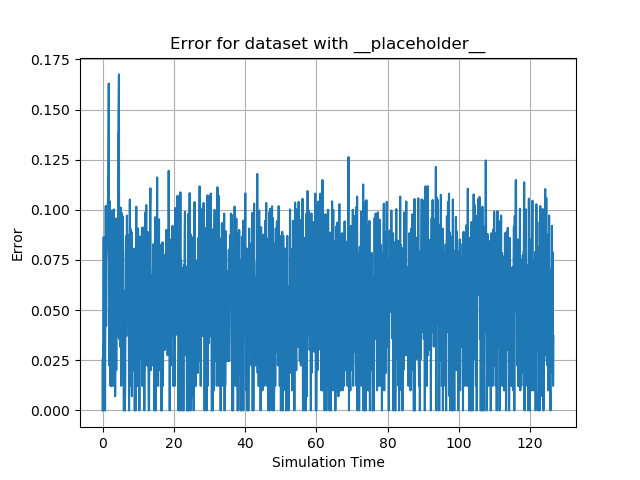

Source data for this figure (header and first rows):
id, sim_time, y, 0, 1, 2, 3, 4, 5, 6, 7, 8, 9, 10, 11, 12, 13, 14, 15, 16, 17, 18, 19, 20
0, 0.0, 3.16227673305795e-05, 9.999994118050697e-10, -4.969982176983701e-21, 0.0, 0.0, 0.0, 1.969383371279907e-24, -4.969982176983698e-21, 9.999994154828622e-10, 0.0, 0.0, 0.0, -1.7080746821051885e-21, 0.0, 0.0, 4.997808625106168e-07, 1.1799238871966052e-23, 8.626972400941636e-19, 0.0, 0.0, 0.0, 1.1799238871966053e-23
1, 0.0, 0.02552, 0.00065, -4.865908992135769e-09, 0.0, 0.0, 0.0, 1.1006838255859262e-17, -4.865908992135769e-09, 0.0006527, 0.0, 0.0, 0.0, -6.189402563635859e-15, 0.0, 0.0, 3.331910353556327e-07, 3.759515026075959e-23, 1.4781728475796424e-18, 0.0, 0.0, 0.0, 3.7595150260759566e-23
2, 0.0, 0.02552, 0.00065, -4.865908992135769e-09, 0.0, 0.0, 0.0, 1.1006838255859262e-17, -4.865908992135769e-09, 0.0006527, 0.0, 0.0, 0.0, -6.189402563635859e-15, 0.0, 0.0, 3.331910353556327e-07, 3.759515026075959e-23, 1.4781728475796424e-18, 0.0, 0.0, 0.0, 3.7595150260759566e-23
3, 0.1082, 0.02552, 0.00065, -4.865908992135769e-09, 0.0, 0.0, 0.0, 1.1006838255859262e-17, -4.865908992135769e-09, 0.0006527, 0.0, 0.0, 0.0, -6.189402563635859e-15, 0.0, 0.0, 3.331910353556327e-07, 3.759515026075959e-23, 1.4781728475796424e-18, 0.0, 0.0, 0.0, 3.7595150260759566e-23
4, 0.2125, 0.03544, 0.00125, -1.5543852578288083e-08, 0.0, 0.0, 0.0, 6.117176034985527e-13, -1.5543852578288083e-08, 0.001261, 0.0, 0.0, 0.0, -4.47931641315452e-10, 0.0, 0.0, 3.3325620823117373e-07, -3.76942874953027e-24, 4.313977408375334e-19, 0.0, 0.0, 0.0, -3.7694287495302675e-24
5, 0.3154, 0.08638, 0.007269, -2.0710446653963148e-07, 0.0, 0.0, 0.0, -3.2254105775391662e-12, -2.0710446653963137e-07, 0.007658, 0.0, 0.0, 0.0, 3.2369653747988667e-08, 0.0, 0.0, 3.3306920115906163e-07, 5.618861342454025e-24, -5.9191293314673716e-18, 0.0, 0.0, 0.0, 5.6188613424540245e-24
6, 0.4197, 3.1622769485982816e-05, 9.999995454638155e-10, -4.629964268962019e-22, 0.0, 0.0, 0.0, 1.0143860295545496e-26, -4.629964268962021e-22, 9.99999554463396e-10, 0.0, 0.0, 0.0, -9.862185607309811e-23, 0.0, 0.0, 1.9998449931481817e-07, -2.0619586770518383e-24, 3.9480485411581435e-20, 0.0, 0.0, 0.0, -2.061958677051837e-24
7, 0.5216, 0.04202, 0.00175, -1.0386348530576124e-09, 0.0, 0.0, 0.0, -4.59717524470498e-14, -1.0386348530576126e-09, 0.00178, 0.0, 0.0, 0.0, 5.956076680769677e-09, 0.0, 0.0, 3.3314835340131187e-07, -2.4263696019194e-23, -1.7868597903922388e-18, 0.0, 0.0, 0.0, -2.4263696019194004e-23
8, 0.6449, 0.08617, 0.00717, -6.500770585542955e-10, 0.0, 0.0, 0.0, 6.530146488628051e-13, -6.500770585542983e-10, 0.007684, 0.0, 0.0, 0.0, 4.645108011244964e-08, 0.0, 0.0, 3.3314835340131203e-07, -2.440945069959198e-23, -9.38883058865125e-18, 0.0, 0.0, 0.0, -2.440945069959199e-23
9, 0.6949, 3.162276916515152e-05, 9.999995238082349e-10, 1.2767475713200058e-22, 0.0, 0.0, 0.0, 2.202370490663312e-31, 1.2767475713200056e-22, 9.999995355366807e-10, 0.0, 0.0, 0.0, 1.0708496261597838e-26, 0.0, 0.0, 4.99900820779451e-07, -1.3005146536665736e-23, -9.138375957856361e-19, 0.0, 0.0, 0.0, -1.3005146536665737e-23
10, 0.797, 0.05482, 0.002951, 2.9524040536211766e-09, 0.0, 0.0, 0.0, 6.753057609107384e-13, 2.952404053621176e-09, 0.003059, 0.0, 0.0, 0.0, 1.9259696726253038e-08, 0.0, 0.0, 3.3324920011186855e-07, -1.2443001926538778e-24, -1.417363563440991e-18, 0.0, 0.0, 0.0, -1.2443001926538774e-24
11, 0.8986, 0.102, 0.009794, 2.5949907562107866e-08, 0.0, 0.0, 0.0, 1.494452766977191e-12, 2.594990756210787e-08, 0.01101, 0.0, 0.0, 0.0, 6.438801954150134e-08, 0.0, 0.0, 3.3296379217866305e-07, -3.5454187527080116e-23, -2.432587086277219e-17, 0.0, 0.0, 0.0, -3.545418752708011e-23
12, 1.007, 0.0421, 0.00175, -1.888728216101317e-10, 0.0, 0.0, 0.0, 1.383183463648327e-13, -1.8887282161013169e-10, 0.001794, 0.0, 0.0, 0.0, 1.2806069037488647e-08, 0.0, 0.0, 3.331483578868764e-07, -2.668205974057445e-23, -3.4060771264664344e-18, 0.0, 0.0, 0.0, -2.668205974057444e-23
13, 1.109, 0.0735, 0.005206, 3.4769238258781536e-09, 0.0, 0.0, 0.0, 1.2774961831397684e-12, 3.4769238258781544e-09, 0.005602, 0.0, 0.0, 0.0, 6.532375636304545e-08, 0.0, 0.0, 3.3330649914041786e-07, -1.3463648922066313e-24, -8.504647361111429e-19, 0.0, 0.0, 0.0, -1.346364892206631e-24
14, 1.518, 0.1053, 0.0103, 3.4536784806915585e-08, 0.0, 0.0, 0.0, 1.8835516529566805e-12, 3.453678480691558e-08, 0.01189, 0.0, 0.0, 0.0, 9.103029838457706e-08, 0.0, 0.0, 3.331483534337839e-07, -2.6115751359461442e-23, -1.2296986137979956e-17, 0.0, 0.0, 0.0, -2.6115751359461425e-23
15, 1.518, 0.1053, 0.0103, 3.4536784806915585e-08, 0.0, 0.0, 0.0, 1.8835516529566805e-12, 3.453678480691558e-08, 0.01189, 0.0, 0.0, 0.0, 9.103029838457706e-08, 0.0, 0.0, 3.331483534337839e-07, -2.6115751359461442e-23, -1.2296986137979956e-17, 0.0, 0.0, 0.0, -2.6115751359461425e-23
16, 1.637, 0.1215, 0.01325, 6.737256919332953e-08, 0.0, 0.0, 0.0, 4.409839366545371e-18, 6.737256919332952e-08, 0.01634, 0.0, 0.0, 0.0, 1.7611336606432943e-13, 0.0, 0.0, 3.333263455977322e-07, 8.307952750018675e-23, -5.692784769897804e-19, 0.0, 0.0, 0.0, 8.307952750018672e-23
17, 1.741, 0.1629, 0.02225, 3.3078571961080186e-07, 0.0, 0.0, 0.0, 1.1603543095804956e-11, 3.30785719610802e-07, 0.03123, 0.0, 0.0, 0.0, 2.178539727557602e-07, 0.0, 0.0, 3.329637750159639e-07, -3.1275089386433887e-23, -5.995715344893037e-17, 0.0, 0.0, 0.0, -3.1275089386433875e-23
18, 1.846, 0.02242, 0.0005, -1.3894696823379749e-10, 0.0, 0.0, 0.0, 5.104603541552234e-14, -1.3894696823379749e-10, 0.0005049, 0.0, 0.0, 0.0, 1.9724590520467372e-10, 0.0, 0.0, 3.330692097808285e-07, -1.7598712503002215e-22, -6.041840319226539e-19, 0.0, 0.0, 0.0, -1.7598712503002213e-22
19, 1.97, 0.06239, 0.003752, 2.5037392772670837e-09, 0.0, 0.0, 0.0, 1.456021548769105e-12, 2.5037392772670833e-09, 0.004035, 0.0, 0.0, 0.0, 2.893054805147711e-08, 0.0, 0.0, 3.327183313286167e-07, -3.7365350437419677e-22, -2.0207201633319986e-17, 0.0, 0.0, 0.0, -3.736535043741967e-22
20, 2.025, 0.1044, 0.009905, 6.29092855493717e-08, 0.0, 0.0, 0.0, 3.0180883018109806e-12, 6.290928554937169e-08, 0.01193, 0.0, 0.0, 0.0, 5.986618850702181e-08, 0.0, 0.0, 3.327183305795376e-07, -3.9756095303297773e-22, -4.4113190140815236e-17, 0.0, 0.0, 0.0, -3.9756095303297783e-22
21, 2.134, 0.02242, 0.0005, 2.1171388212028123e-10, 0.0, 0.0, 0.0, 6.688683548290095e-14, 2.1171388212028123e-10, 0.0005051, 0.0, 0.0, 0.0, 1.6148979378060133e-10, 0.0, 0.0, 3.3306920079842746e-07, -1.8373968976096948e-22, -4.946478800012736e-19, 0.0, 0.0, 0.0, -1.8373968976096948e-22
22, 2.25, 0.01226, 0.00015, 1.591614726465939e-11, 0.0, 0.0, 0.0, 2.466164813283609e-19, 1.5916147264659394e-11, 0.0001505, 0.0, 0.0, 0.0, 2.203810706298707e-15, 0.0, 0.0, 3.327188972915017e-07, -6.200479494431219e-22, -7.975093168964803e-18, 0.0, 0.0, 0.0, -6.200479494431222e-22
23, 2.366, 0.09951, 0.009037, 1.732062258660321e-08, 0.0, 0.0, 0.0, 2.608860575692452e-12, 1.7320622586603203e-08, 0.01081, 0.0, 0.0, 0.0, 1.0491556549292237e-07, 0.0, 0.0, 3.329637748609302e-07, -2.6257089607773702e-22, -2.5992224791816567e-17, 0.0, 0.0, 0.0, -2.6257089607773693e-22
24, 2.426, 0.01226, 0.00015, 9.815222971670846e-12, 0.0, 0.0, 0.0, 1.183024557964118e-19, 9.815222971670846e-12, 0.0001505, 0.0, 0.0, 0.0, -1.9798599674355286e-15, 0.0, 0.0, 3.3271889712330915e-07, -5.75984094120588e-22, 7.099470806098096e-18, 0.0, 0.0, 0.0, -5.759840941205876e-22
25, 2.53, 0.06544, 0.004101, 2.548775954635774e-09, 0.0, 0.0, 0.0, -1.7740823296779658e-13, 2.548775954635775e-09, 0.004469, 0.0, 0.0, 0.0, 1.153907093020174e-08, 0.0, 0.0, 3.329637747257719e-07, -2.338649256977556e-22, -6.581046547404624e-18, 0.0, 0.0, 0.0, -2.3386492569775583e-22
26, 2.643, 0.09966, 0.009034, -1.428815899004104e-08, 0.0, 0.0, 0.0, 9.068864185669599e-13, -1.428815899004105e-08, 0.01087, 0.0, 0.0, 0.0, 5.264534511147453e-08, 0.0, 0.0, 3.327183313249574e-07, -3.9617395041578117e-22, -2.8901912250471555e-17, 0.0, 0.0, 0.0, -3.961739504157814e-22
27, 2.75, 0.0512, 0.00255, 6.554927035928514e-09, 0.0, 0.0, 0.0, 1.9162296440299622e-18, 6.554927035928515e-09, 0.002695, 0.0, 0.0, 0.0, 1.590956992826286e-14, 0.0, 0.0, 3.332970289298359e-07, -1.215865536927929e-23, -1.6785774014199017e-19, 0.0, 0.0, 0.0, -1.2158655369279287e-23
28, 2.856, 0.09225, 0.007822, 3.966582428073725e-08, 0.0, 0.0, 0.0, 9.463194855811535e-13, 3.966582428073723e-08, 0.009227, 0.0, 0.0, 0.0, 5.312748280015056e-08, 0.0, 0.0, 3.330692009528365e-07, -1.5239572987689599e-22, -1.4623314041743257e-17, 0.0, 0.0, 0.0, -1.5239572987689603e-22
29, 2.96, 0.01226, 0.00015, 4.741453590226016e-12, 0.0, 0.0, 0.0, 1.5516612938867957e-19, 4.7414535902260155e-12, 0.0001505, 0.0, 0.0, 0.0, 2.2206548097717954e-15, 0.0, 0.0, 3.3271889628323823e-07, -4.876552927972662e-22, -8.063693672912732e-18, 0.0, 0.0, 0.0, -4.876552927972664e-22
30, 3.066, 0.05989, 0.003452, 4.604265719379425e-09, 0.0, 0.0, 0.0, 1.0899164911161514e-12, 4.6042657193794245e-09, 0.003725, 0.0, 0.0, 0.0, 2.2190281357934113e-08, 0.0, 0.0, 3.3314835346765017e-07, -9.90496615757005e-23, -4.0024867357421064e-18, 0.0, 0.0, 0.0, -9.904966157570046e-23
31, 3.174, 0.1002, 0.009093, 3.2736295234981585e-08, 0.0, 0.0, 0.0, 1.749880028653833e-12, 3.273629523498157e-08, 0.01105, 0.0, 0.0, 0.0, 5.869132325386295e-08, 0.0, 0.0, 3.3314835340131743e-07, -1.0037392176637054e-22, -1.0954361823869504e-17, 0.0, 0.0, 0.0, -1.0037392176637059e-22
32, 3.227, 0.01226, 0.00015, 5.468134145824051e-12, 0.0, 0.0, 0.0, 1.2441459147346013e-19, 5.46813414582405e-12, 0.0001505, 0.0, 0.0, 0.0, 9.28474326443265e-17, 0.0, 0.0, 3.327188972915017e-07, -4.471911075267833e-22, -4.547824302466726e-19, 0.0, 0.0, 0.0, -4.47191107526783e-22
33, 3.331, 0.0275, 0.00075, -6.789042004256967e-10, 0.0, 0.0, 0.0, 5.813604074097578e-14, -6.789042004256966e-10, 0.0007629, 0.0, 0.0, 0.0, 8.268734044866294e-10, 0.0, 0.0, 3.3296379230824077e-07, -1.743164244185327e-22, -1.5410794810581383e-18, 0.0, 0.0, 0.0, -1.743164244185325e-22
34, 3.435, 0.08127, 0.006162, -3.40073462406095e-08, 0.0, 0.0, 0.0, -1.1271238287368417e-12, -3.4007346240609495e-08, 0.007064, 0.0, 0.0, 0.0, 4.048135889080785e-08, 0.0, 0.0, 3.3296377472577194e-07, -2.0775684688367402e-22, -1.5724841572237394e-17, 0.0, 0.0, 0.0, -2.0775684688367409e-22
35, 3.537, 0.007074, 5.0009296967578385e-05, -2.4835946788918434e-12, 0.0, 0.0, 0.0, 3.4401161991556416e-20, -2.4835946788918438e-12, 5.006676648761727e-05, 0.0, 0.0, 0.0, 8.770589816559475e-18, 0.0, 0.0, 3.315071392905064e-07, -1.0534936679479118e-21, -4.956987002981765e-19, 0.0, 0.0, 0.0, -1.0534936679479122e-21
36, 3.642, 0.05992, 0.003452, -4.814513923586409e-09, 0.0, 0.0, 0.0, 6.039345240211841e-13, -4.814513923586409e-09, 0.003733, 0.0, 0.0, 0.0, 2.6054821449343444e-08, 0.0, 0.0, 3.3314835346765017e-07, -7.063190899254283e-23, -4.196038590000451e-18, 0.0, 0.0, 0.0, -7.063190899254285e-23
37, 3.744, 0.09567, 0.008329, 2.9326757973974176e-08, 0.0, 0.0, 0.0, 4.07088363151818e-12, 2.9326757973974162e-08, 0.01002, 0.0, 0.0, 0.0, 5.76607007267145e-08, 0.0, 0.0, 3.329637745962032e-07, -1.4001138287789172e-22, -2.1529825285925448e-17, 0.0, 0.0, 0.0, -1.4001138287789172e-22
38, 3.849, 0.02005, 0.0004, 2.252497572748341e-10, 0.0, 0.0, 0.0, 3.965653545153913e-15, 2.2524975727483407e-10, 0.0004037, 0.0, 0.0, 0.0, -3.976185607708893e-10, 0.0, 0.0, 3.329637742939213e-07, -1.4824206311033763e-22, 2.2900827817201334e-18, 0.0, 0.0, 0.0, -1.4824206311033765e-22
39, 3.954, 0.06172, 0.003652, 1.0949982097542714e-08, 0.0, 0.0, 0.0, 9.101466810411165e-13, 1.0949982097542714e-08, 0.00397, 0.0, 0.0, 0.0, 1.0421078991499596e-08, 0.0, 0.0, 3.3329027812349046e-07, -2.972974181954412e-23, -3.785403205830416e-19, 0.0, 0.0, 0.0, -2.9729741819544135e-23
40, 4.316, 0.03703, 0.00135, -1.8009258193617054e-09, 0.0, 0.0, 0.0, 2.0629088310394978e-13, -1.8009258193617056e-09, 0.001393, 0.0, 0.0, 0.0, 2.0624725474029484e-10, 0.0, 0.0, 3.3317915305131084e-07, -6.29563585032702e-23, -1.6188965683395166e-19, 0.0, 0.0, 0.0, -6.295635850327019e-23
41, 4.316, 0.03703, 0.00135, -1.8009258193617054e-09, 0.0, 0.0, 0.0, 2.0629088310394978e-13, -1.8009258193617056e-09, 0.001393, 0.0, 0.0, 0.0, 2.0624725474029484e-10, 0.0, 0.0, 3.3317915305131084e-07, -6.29563585032702e-23, -1.6188965683395166e-19, 0.0, 0.0, 0.0, -6.295635850327019e-23
42, 4.316, 0.03703, 0.00135, -1.8009258193617054e-09, 0.0, 0.0, 0.0, 2.0629088310394978e-13, -1.8009258193617056e-09, 0.001393, 0.0, 0.0, 0.0, 2.0624725474029484e-10, 0.0, 0.0, 3.3317915305131084e-07, -6.29563585032702e-23, -1.6188965683395166e-19, 0.0, 0.0, 0.0, -6.295635850327019e-23
43, 4.383, 0.1376, 0.01581, 1.6358710645846638e-07, 0.0, 0.0, 0.0, 2.2787322531692674e-11, 1.6358710645846636e-07, 0.02231, 0.0, 0.0, 0.0, 4.1046218467341053e-07, 0.0, 0.0, 3.3332281211519956e-07, 2.5281805594079197e-23, -8.544566594986228e-19, 0.0, 0.0, 0.0, 2.528180559407919e-23
44, 4.435, 0.1376, 0.01581, 1.6358710645846638e-07, 0.0, 0.0, 0.0, 2.2787322531692674e-11, 1.6358710645846636e-07, 0.02231, 0.0, 0.0, 0.0, 4.1046218467341053e-07, 0.0, 0.0, 3.3332281211519956e-07, 2.5281805594079197e-23, -8.544566594986228e-19, 0.0, 0.0, 0.0, 2.528180559407919e-23
45, 4.606, 0.1675, 0.02199, 4.074263514388481e-07, 0.0, 0.0, 0.0, 2.206970993710129e-11, 4.0742635143884786e-07, 0.03486, 0.0, 0.0, 0.0, 4.4477060471451247e-07, 0.0, 0.0, 3.3328586352781367e-07, 1.3691688554416297e-25, -7.054246973002364e-18, 0.0, 0.0, 0.0, 1.3691688554416107e-25
46, 4.667, 0.03562, 0.00125, 1.9795204301434077e-09, 0.0, 0.0, 0.0, 1.2179708899396806e-18, 1.9795204301434073e-09, 0.001288, 0.0, 0.0, 0.0, 5.847219596781511e-15, 0.0, 0.0, 3.3325929997212855e-07, -8.227829753422365e-23, -4.668011786364084e-19, 0.0, 0.0, 0.0, -8.227829753422365e-23
47, 4.721, 0.08453, 0.006609, 3.474789923038595e-08, 0.0, 0.0, 0.0, 1.545747873005025e-12, 3.474789923038596e-08, 0.007702, 0.0, 0.0, 0.0, 5.573889759503589e-08, 0.0, 0.0, 3.3241256525521e-07, -6.444366022001699e-22, -3.538243734805824e-17, 0.0, 0.0, 0.0, -6.444366022001701e-22
48, 4.837, 0.08453, 0.006609, 3.474789923038595e-08, 0.0, 0.0, 0.0, 1.545747873005025e-12, 3.474789923038596e-08, 0.007702, 0.0, 0.0, 0.0, 5.573889759503589e-08, 0.0, 0.0, 3.3241256525521e-07, -6.444366022001699e-22, -3.538243734805824e-17, 0.0, 0.0, 0.0, -6.444366022001701e-22
49, 4.971, 0.03181, 0.001, -7.718189782617476e-10, 0.0, 0.0, 0.0, 1.9460440214505542e-13, -7.718189782617476e-10, 0.001024, 0.0, 0.0, 0.0, -1.1125607741724819e-09, 0.0, 0.0, 3.33069201095542e-07, -1.6839988323436733e-22, 1.0985594021949267e-18, 0.0, 0.0, 0.0, -1.6839988323436737e-22
50, 5.023, 0.07249, 0.004955, 9.341197562394064e-09, 0.0, 0.0, 0.0, 2.136514082386391e-12, 9.341197562394062e-09, 0.005562, 0.0, 0.0, 0.0, 4.080011319750023e-08, 0.0, 0.0, 3.332977284451181e-07, -2.061850815140893e-23, -7.683586292970485e-19, 0.0, 0.0, 0.0, -2.0618508151408935e-23
51, 5.13, 0.1011, 0.009188, 2.4265863666439454e-08, 0.0, 0.0, 0.0, 3.4504452416371194e-12, 2.426586366643946e-08, 0.01133, 0.0, 0.0, 0.0, 1.0945493718711093e-07, 0.0, 0.0, 3.3306920114967063e-07, -1.5749012693539232e-22, -1.526680842199775e-17, 0.0, 0.0, 0.0, -1.574901269353922e-22
52, 5.235, 0.01226, 0.00015, 2.5523591847405154e-11, 0.0, 0.0, 0.0, 1.3221332029708668e-19, 2.5523591847405154e-11, 0.0001505, 0.0, 0.0, 0.0, 1.1057335657462438e-16, 0.0, 0.0, 3.3271787694238387e-07, -1.8494835020764565e-22, -1.9699210776255316e-19, 0.0, 0.0, 0.0, -1.849483502076457e-22
53, 5.339, 0.05997, 0.003452, 1.8750312573277688e-08, 0.0, 0.0, 0.0, 2.0652990542320636e-12, 1.8750312573277698e-08, 0.003743, 0.0, 0.0, 0.0, 2.6642880406654172e-08, 0.0, 0.0, 3.3314835346764927e-07, -5.534857996485064e-23, -4.5139947203670154e-18, 0.0, 0.0, 0.0, -5.534857996485066e-23
54, 5.457, 0.09836, 0.008736, 8.477935632356016e-08, 0.0, 0.0, 0.0, 1.758659676693819e-12, 8.477935632356021e-08, 0.01066, 0.0, 0.0, 0.0, 6.099999214554935e-08, 0.0, 0.0, 3.329637747257722e-07, -1.3354151352813487e-22, -2.3597884966785572e-17, 0.0, 0.0, 0.0, -1.3354151352813484e-22
55, 5.588, 0.02559, 0.00065, 3.378725008352211e-10, 0.0, 0.0, 0.0, 7.100577029915578e-14, 3.3787250083522103e-10, 0.0006601, 0.0, 0.0, 0.0, 5.428426959719113e-10, 0.0, 0.0, 3.329637747664044e-07, -1.4087469449767734e-22, -1.4100415118514728e-18, 0.0, 0.0, 0.0, -1.408746944976773e-22
56, 5.643, 0.09677, 0.00848, 5.5628963291890716e-08, 0.0, 0.0, 0.0, 3.6900459203741795e-12, 5.56289632918907e-08, 0.01029, 0.0, 0.0, 0.0, 7.946309557311615e-08, 0.0, 0.0, 3.3330141089249297e-07, -2.3444049092422904e-23, -1.4646082140162856e-18, 0.0, 0.0, 0.0, -2.34440490924229e-23
57, 5.774, 0.03181, 0.001, 4.176211469481405e-10, 0.0, 0.0, 0.0, 7.814471368233534e-14, 4.176211469481405e-10, 0.001024, 0.0, 0.0, 0.0, 7.407720156516621e-10, 0.0, 0.0, 3.332244717110256e-07, -4.130746719316388e-23, -4.607509085257838e-19, 0.0, 0.0, 0.0, -4.1307467193163876e-23
58, 5.831, 0.05996, 0.003452, 9.91123688970637e-09, 0.0, 0.0, 0.0, 1.4312353116380978e-12, 9.911236889706369e-09, 0.003742, 0.0, 0.0, 0.0, 2.494612868782719e-08, 0.0, 0.0, 3.332647743158631e-07, -2.0725256575749656e-23, -1.3177329279862754e-18, 0.0, 0.0, 0.0, -2.0725256575749653e-23
59, 5.94, 3.162276748412446e-05, 9.999994117910707e-10, -1.5130192484586105e-22, 0.0, 0.0, 0.0, 4.4122964153626266e-26, -1.5130192484586107e-22, 9.999994349189277e-10, 0.0, 0.0, 0.0, -1.8570090485923246e-22, 0.0, 0.0, 4.998656521633083e-07, -3.8276042727280825e-23, 1.9024647259241554e-19, 0.0, 0.0, 0.0, -3.827604272728085e-23
... 1,206 more rows
